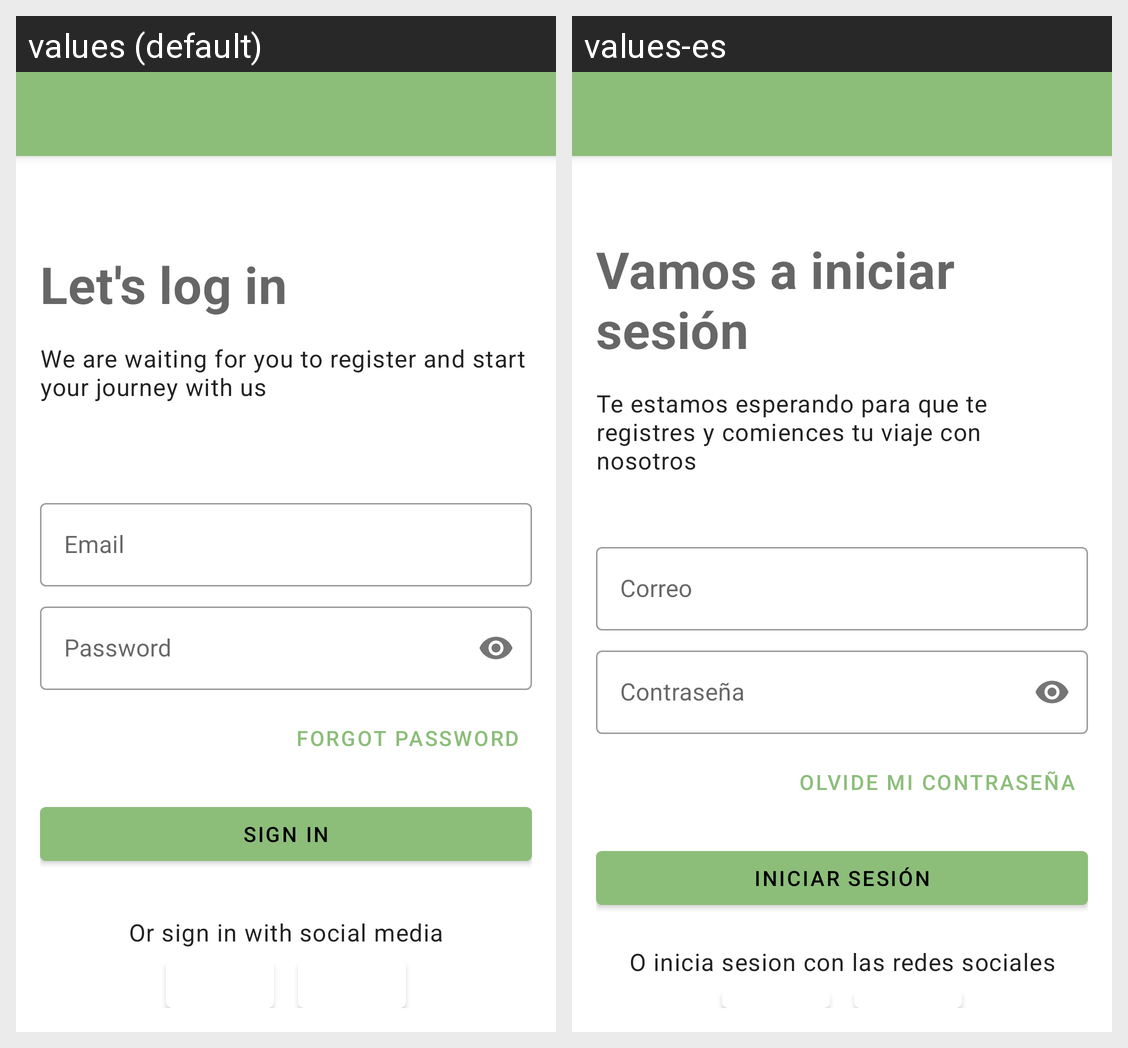

The Android screen above is rendered under two locales of the same app. Produce the string resources it draws, with the default and per-locale values.
Android screen res/layout/fragment_sign_in.xml rendered under 2 locales, left to right: values (default), values-es. Device: Nexus 5 (rendered at 1080×1920; each locale shown at half size, 540×960, under a caption strip naming it); theme Theme.MomoPlants.
Strings drawn on this screen, with the default value and each locale's value (text and hints the layout hard-codes, and strings that could not be matched under every locale, appear in the picture but are not listed):

label_log_in
  values: Let's log in
  values-es: Vamos a iniciar sesión

label_instructions_log_in
  values: We are waiting for you to register and start your journey with us
  values-es: Te estamos esperando para que te registres y comiences tu viaje con nosotros

hint_email
  values: Email
  values-es: Correo

hint_password
  values: Password
  values-es: Contraseña

btn_forgot_password
  values: Forgot password
  values-es: Olvide mi contraseña

btn_sign_in
  values: Sign In
  values-es: Iniciar sesión

label_social_media
  values: Or sign in with social media
  values-es: O inicia sesion con las redes sociales
